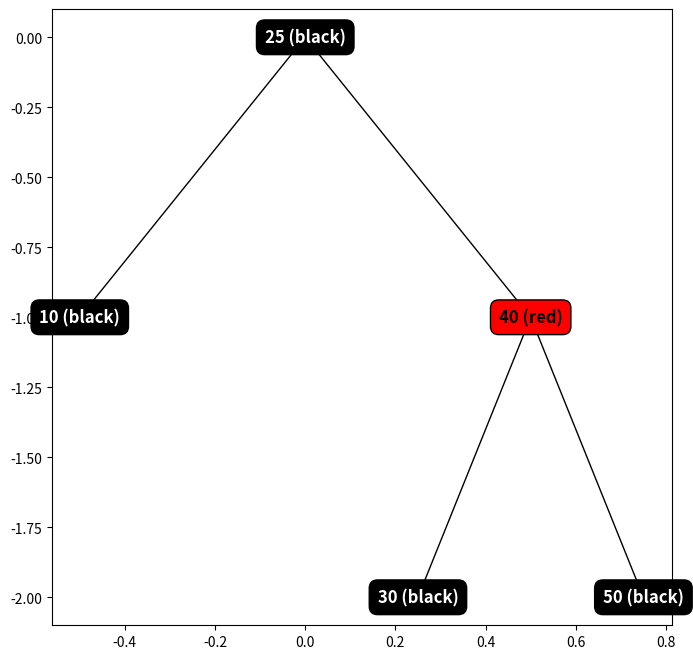

Here is the Python script that generated this plot:
import matplotlib.pyplot as plt

class RBNode:
    def __init__(self, value, color='red'):
        self.value = value
        self.color = color
        self.left = None
        self.right = None
        self.parent = None

    def grandparent(self):
        if self.parent is None:
            return None
        return self.parent.parent

    def sibling(self):
        if self.parent is None:
            return None
        if self == self.parent.left:
            return self.parent.right
        return self.parent.left

    def uncle(self):
        if self.parent is None:
            return None
        return self.parent.sibling()


class RedBlackTree:
    def __init__(self):
        self.root = None

    def search(self, value):
        curr_node = self.root
        while curr_node is not None:
            if value == curr_node.value:
                return curr_node
            elif value < curr_node.value:
                curr_node = curr_node.left
            else:
                curr_node = curr_node.right
        return None

    def insert(self, value):
        new_node = RBNode(value)
        if self.root is None:
            self.root = new_node
        else:
            curr_node = self.root
            while True:
                if value < curr_node.value:
                    if curr_node.left is None:
                        curr_node.left = new_node
                        new_node.parent = curr_node
                        break
                    else:
                        curr_node = curr_node.left
                else:
                    if curr_node.right is None:
                        curr_node.right = new_node
                        new_node.parent = curr_node
                        break
                    else:
                        curr_node = curr_node.right
        self.insert_fix(new_node)

    def insert_fix(self, new_node):
        while new_node.parent and new_node.parent.color == 'red':
            if new_node.parent == new_node.grandparent().left:
                uncle = new_node.uncle()
                if uncle and uncle.color == 'red':
                    new_node.parent.color = 'black'
                    uncle.color = 'black'
                    new_node.grandparent().color = 'red'
                    new_node = new_node.grandparent()
                else:
                    if new_node == new_node.parent.right:
                        new_node = new_node.parent
                        self.rotate_left(new_node)
                    new_node.parent.color = 'black'
                    new_node.grandparent().color = 'red'
                    self.rotate_right(new_node.grandparent())
            else:
                uncle = new_node.uncle()
                if uncle and uncle.color == 'red':
                    new_node.parent.color = 'black'
                    uncle.color = 'black'
                    new_node.grandparent().color = 'red'
                    new_node = new_node.grandparent()
                else:
                    if new_node == new_node.parent.left:
                        new_node = new_node.parent
                        self.rotate_right(new_node)
                    new_node.parent.color = 'black'
                    new_node.grandparent().color = 'red'
                    self.rotate_left(new_node.grandparent())
        self.root.color = 'black'

    def delete(self, value):
        node_to_remove = self.search(value)
        if node_to_remove is None:
            return

        if node_to_remove.left is None or node_to_remove.right is None:
            self._replace_node(
                node_to_remove, node_to_remove.left or node_to_remove.right)
        else:
            successor = self._find_min(node_to_remove.right)
            node_to_remove.value = successor.value
            self._replace_node(successor, successor.right)

        self.delete_fix(node_to_remove)

    def delete_fix(self, node):
        while node != self.root and node.color == 'black':
            if node == node.parent.left:
                sibling = node.parent.right
                if sibling.color == 'red':
                    sibling.color = 'black'
                    node.parent.color = 'red'
                    self.rotate_left(node.parent)
                    sibling = node.parent.right

                if sibling.left.color == 'black' and sibling.right.color == 'black':
                    sibling.color = 'red'
                    node = node.parent
                else:
                    if sibling.right.color == 'black':
                        sibling.left.color = 'black'
                        sibling.color = 'red'
                        self.rotate_right(sibling)
                        sibling = node.parent.right

                    sibling.color = node.parent.color
                    node.parent.color = 'black'
                    sibling.right.color = 'black'
                    self.rotate_left(node.parent)
                    node = self.root
        node.color = 'black'

    def rotate_left(self, node):
        right_child = node.right
        node.right = right_child.left

        if right_child.left is not None:
            right_child.left.parent = node

        right_child.parent = node.parent

        if node.parent is None:
            self.root = right_child
        elif node == node.parent.left:
            node.parent.left = right_child
        else:
            node.parent.right = right_child

        right_child.left = node
        node.parent = right_child

    def rotate_right(self, node):
        left_child = node.left
        node.left = left_child.right

        if left_child.right is not None:
            left_child.right.parent = node

        left_child.parent = node.parent

        if node.parent is None:
            self.root = left_child
        elif node == node.parent.right:
            node.parent.right = left_child
        else:
            node.parent.left = left_child

        left_child.right = node
        node.parent = left_child

    def _replace_node(self, old_node, new_node):
        if old_node.parent is None:
            self.root = new_node
        else:
            if old_node == old_node.parent.left:
                old_node.parent.left = new_node
            else:
                old_node.parent.right = new_node
        if new_node is not None:
            new_node.parent = old_node.parent

    def _find_min(self, node):
        while node.left is not None:
            node = node.left
        return node

    def _inorder_traversal(self, node):
        if node is not None:
            self._inorder_traversal(node.left)
            print(node.value, end=" ")
            self._inorder_traversal(node.right)

    # Visualization function
    def visualize_tree(self):
        if self.root is None:
            print("Tree is empty.")
            return

        # Use Matplotlib to visualize the tree
        fig, ax = plt.subplots(figsize=(8, 8))
        self._plot_node(self.root, ax, 0, 0, 1)

        plt.show()

    def _plot_node(self, node, ax, x, y, width):
        if node is not None:
            ax.text(x, y, f'{node.value} ({node.color})', 
                    ha='center', va='center', color='black' if node.color == 'red' else 'white', 
                    fontsize=12, fontweight='bold', bbox=dict(facecolor=node.color, edgecolor='black', boxstyle='round,pad=0.5'))
            if node.left:
                ax.plot([x - width / 2, x], [y - 1, y], color='black', lw=1)
                self._plot_node(node.left, ax, x - width / 2, y - 1, width / 2)
            if node.right:
                ax.plot([x + width / 2, x], [y - 1, y], color='black', lw=1)
                self._plot_node(node.right, ax, x + width / 2, y - 1, width / 2)

# Example driver code
if __name__ == "__main__":
    tree = RedBlackTree()
    
    # Insert nodes
    for value in [10, 20, 30, 40, 50, 25]:
        tree.insert(value)

    print("Inorder traversal of the Red-Black Tree:")
    tree._inorder_traversal(tree.root)
    print()

    # Delete a node
    tree.delete(20)

    print("Inorder traversal of the Red-Black Tree after deleting 20:")
    tree._inorder_traversal(tree.root)
    print()

    # Visualize final tree
    tree.visualize_tree()
